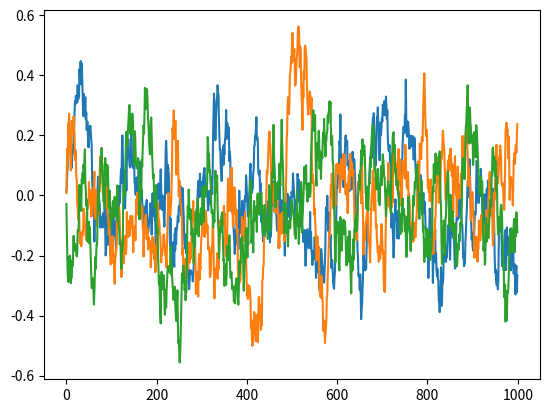

Here is the Python script that generated this plot:
# --------------------------------------
# Reference: https://github.com/rllab/rllab/blob/master/rllab/exploration_strategies/ou_strategy.py
# --------------------------------------

import numpy as np
import numpy.random as nr

class OUNoise:
    """ docstring for OUNoise """
    def __init__(self,action_dimension,mu=0, theta=0.04, sigma=0.05):
        self.action_dimension = action_dimension
        self.mu = mu
        self.theta = theta
        self.sigma = sigma
        self.state = np.ones(self.action_dimension) * self.mu
        self.reset()

    def reset(self):
        self.state = np.ones(self.action_dimension) * self.mu

    def noise(self):
        x = self.state
        dx = self.theta * (self.mu - x) + self.sigma * nr.randn(len(x))
        self.state = x + dx
        return self.state

if __name__ == '__main__':
    ou = OUNoise(3)
    states = []
    for i in range(1000):
        states.append(ou.noise())
    import matplotlib.pyplot as plt

    plt.plot(states)
    plt.show()
